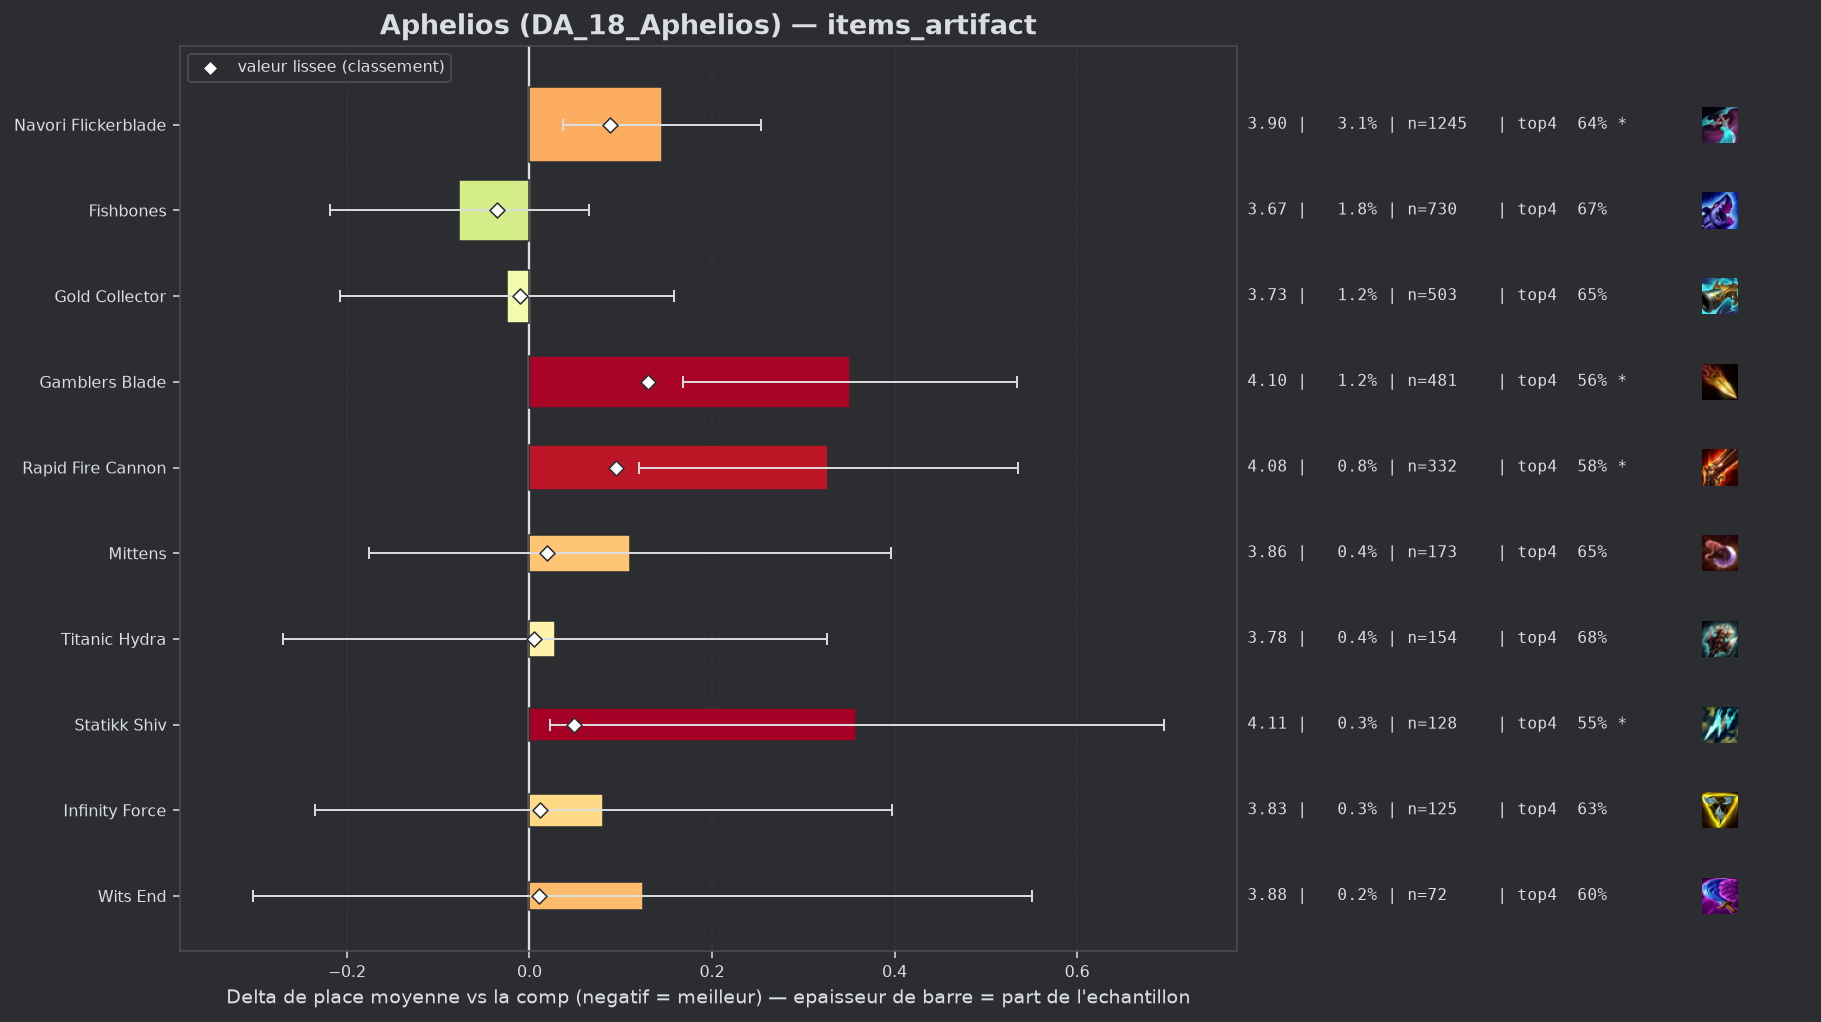

Source data for this figure (header and first rows):
group, label, n, share, avg_place, shrunk_avg, score, d_avg, d_avg_pess, impact, d_top4, win, top2, top4, sd, z, p, significant
populaire, Fishbones, 730, 0.01793, 3.674, 3.715, -0.036, -0.077, 0.0, 0.0007, 0.0088, 0.1534, 0.3315, 0.6685, 1.938, -1.06, 0.2878, False
populaire, Gold Collector, 503, 0.01236, 3.726, 3.741, -0.01, -0.025, 0.0, 0.0001, -0.0057, 0.1571, 0.3439, 0.6541, 2.083, -0.27, 0.7868, False
populaire, Titanic Hydra, 154, 0.003783, 3.779, 3.755, 0.005, 0.028, 0.0, -0.0, 0.0156, 0.1299, 0.2987, 0.6753, 1.884, 0.19, 0.8523, False
populaire, Wits End, 72, 0.001769, 3.875, 3.761, 0.01, 0.124, 0.0, -0.0, -0.0625, 0.125, 0.2778, 0.5972, 1.848, 0.57, 0.5692, False
populaire, Infinity Force, 125, 0.003071, 3.832, 3.762, 0.011, 0.081, 0.0, -0.0, -0.0277, 0.104, 0.288, 0.632, 1.801, 0.5, 0.6153, False
populaire, Mittens, 173, 0.00425, 3.861, 3.77, 0.019, 0.11, 0.0, -0.0001, -0.0123, 0.0925, 0.2832, 0.6474, 1.915, 0.76, 0.4495, False
populaire, Statikk Shiv, 128, 0.003144, 4.109, 3.8, 0.049, 0.358, 0.022, -0.0002, -0.105, 0.1094, 0.2266, 0.5547, 1.941, 2.09, 0.037, True
populaire, Navori Flickerblade, 1245, 0.03059, 3.896, 3.839, 0.088, 0.145, 0.037, -0.0027, -0.0236, 0.1028, 0.2884, 0.6361, 1.931, 2.62, 0.00882, True
populaire, Rapid Fire Cannon, 332, 0.008156, 4.078, 3.846, 0.095, 0.327, 0.12, -0.0008, -0.0754, 0.1054, 0.2319, 0.5843, 1.923, 3.09, 0.00201, True
populaire, Gamblers Blade, 481, 0.01182, 4.102, 3.881, 0.13, 0.351, 0.168, -0.0015, -0.0984, 0.1164, 0.2703, 0.5613, 2.032, 3.77, 0.00016, True
